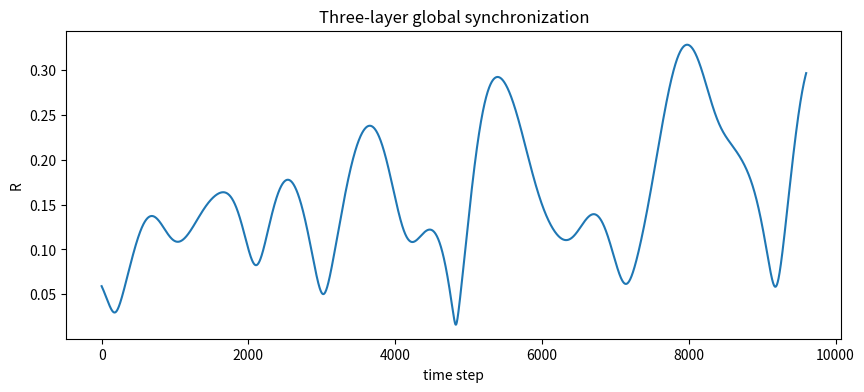
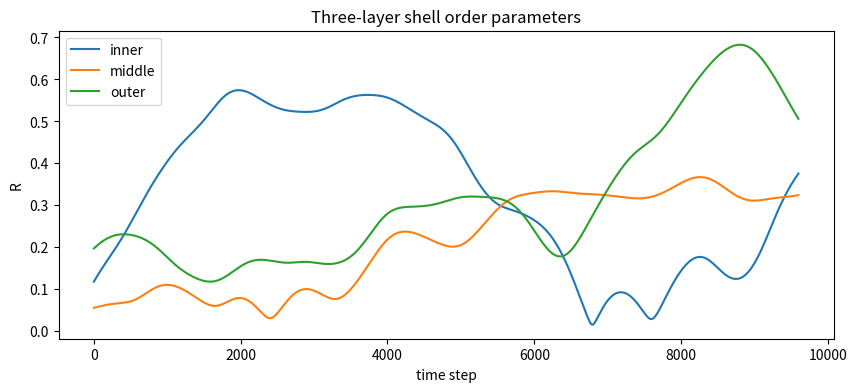
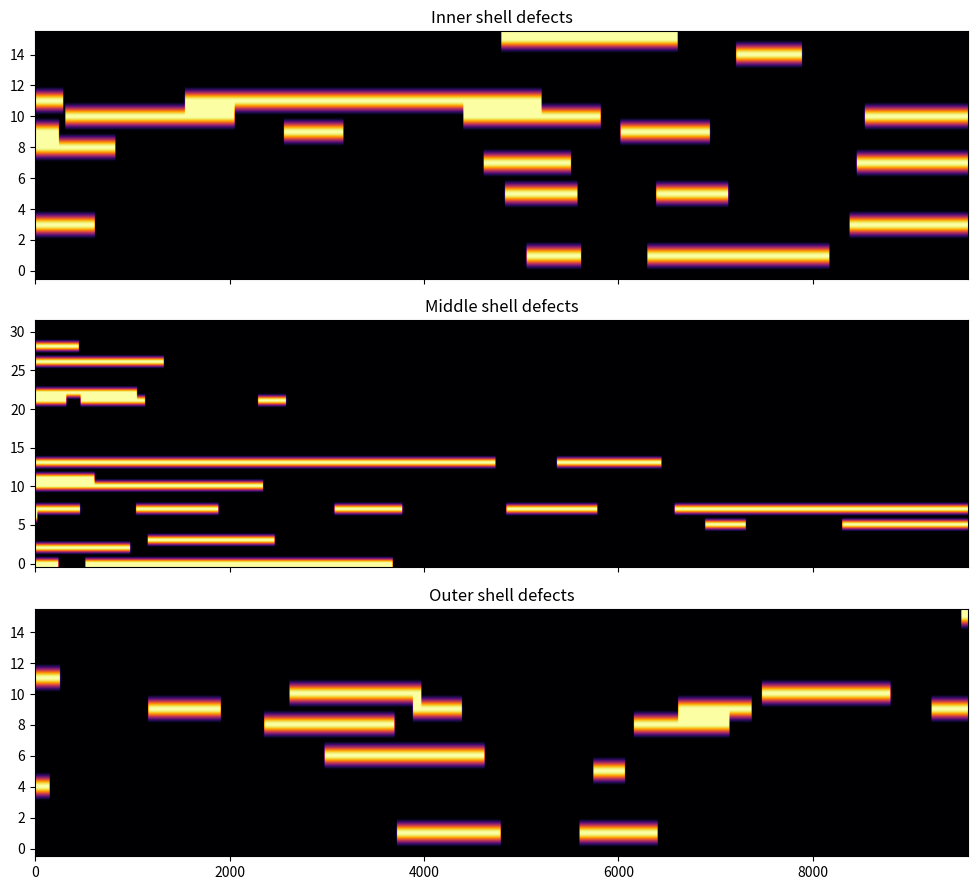
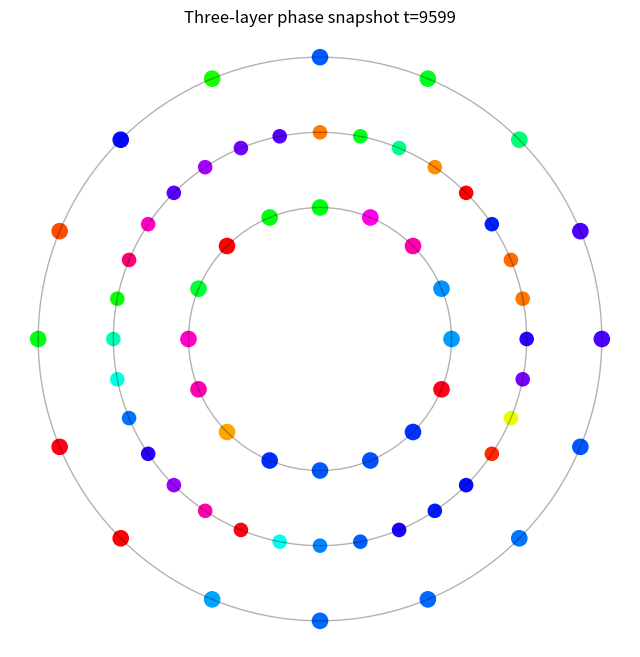

Python code for these plots, in order:
"""
NEXAH Experiment Tool
Three-Layer Counterrotation Long Run
"""

from pathlib import Path
import matplotlib.pyplot as plt
import networkx as nx
import numpy as np


# ------------------------------------------------
# Utilities
# ------------------------------------------------
def wrap_angle(x):
    return (x + np.pi) % (2 * np.pi) - np.pi


def order_parameter(theta):
    return np.abs(np.mean(np.exp(1j * theta)))


def phase_diff_ring(theta_ring):
    diffs = np.roll(theta_ring, -1) - theta_ring
    return wrap_angle(diffs)


def detect_defects(theta_ring, threshold=2.2):
    diffs = phase_diff_ring(theta_ring)
    idx = np.where(np.abs(diffs) > threshold)[0]
    return idx, diffs


# ------------------------------------------------
# Graph builder
# ------------------------------------------------
def build_three_layer_graph(n_inner=16, n_middle=32, n_outer=16):

    G = nx.Graph()

    off_inner = 0
    off_middle = n_inner
    off_outer = n_inner + n_middle

    inner_nodes = list(range(off_inner, off_inner + n_inner))
    middle_nodes = list(range(off_middle, off_middle + n_middle))
    outer_nodes = list(range(off_outer, off_outer + n_outer))

    for layer_nodes in [inner_nodes, middle_nodes, outer_nodes]:
        m = len(layer_nodes)
        for i in range(m):
            G.add_edge(layer_nodes[i], layer_nodes[(i + 1) % m])

    for i, u in enumerate(inner_nodes):
        j = int(round(i * n_middle / n_inner)) % n_middle
        G.add_edge(u, middle_nodes[j])
        G.add_edge(u, middle_nodes[(j - 1) % n_middle])
        G.add_edge(u, middle_nodes[(j + 1) % n_middle])

    for i, u in enumerate(outer_nodes):
        j = int(round(i * n_middle / n_outer)) % n_middle
        G.add_edge(u, middle_nodes[j])
        G.add_edge(u, middle_nodes[(j - 1) % n_middle])
        G.add_edge(u, middle_nodes[(j + 1) % n_middle])

    return G, inner_nodes, middle_nodes, outer_nodes


# ------------------------------------------------
# Dynamics
# ------------------------------------------------
def kuramoto_step(theta, omega, A, K, dt):

    phase_diff = theta[:, None] - theta[None, :]
    coupling = np.sum(A * np.sin(-phase_diff), axis=1)

    dtheta = omega + (K / len(theta)) * coupling

    return theta + dt * dtheta


def simulate_three_layer(
    n_inner=16,
    n_middle=32,
    n_outer=16,
    steps=9600,
    dt=0.02,
    K=1.2,
    seed=1033,
):

    np.random.seed(seed)

    G, inner_nodes, middle_nodes, outer_nodes = build_three_layer_graph(
        n_inner=n_inner,
        n_middle=n_middle,
        n_outer=n_outer,
    )

    A = nx.to_numpy_array(G)
    n_total = A.shape[0]

    theta = np.random.uniform(0, 2 * np.pi, n_total)

    omega = np.zeros(n_total)

    omega[inner_nodes] = np.random.normal(+0.18, 0.03, len(inner_nodes))
    omega[middle_nodes] = np.random.normal(0.00, 0.02, len(middle_nodes))
    omega[outer_nodes] = np.random.normal(-0.18, 0.03, len(outer_nodes))

    history = np.zeros((steps, n_total))

    global_R = np.zeros(steps)
    inner_R = np.zeros(steps)
    middle_R = np.zeros(steps)
    outer_R = np.zeros(steps)

    defect_inner = np.zeros((steps, len(inner_nodes)))
    defect_middle = np.zeros((steps, len(middle_nodes)))
    defect_outer = np.zeros((steps, len(outer_nodes)))

    for t in range(steps):

        theta = kuramoto_step(theta, omega, A, K, dt)

        history[t] = theta

        theta_inner = theta[inner_nodes]
        theta_middle = theta[middle_nodes]
        theta_outer = theta[outer_nodes]

        global_R[t] = order_parameter(theta)

        inner_R[t] = order_parameter(theta_inner)
        middle_R[t] = order_parameter(theta_middle)
        outer_R[t] = order_parameter(theta_outer)

        idx_i, _ = detect_defects(theta_inner)
        idx_m, _ = detect_defects(theta_middle)
        idx_o, _ = detect_defects(theta_outer)

        defect_inner[t, idx_i] = 1
        defect_middle[t, idx_m] = 1
        defect_outer[t, idx_o] = 1

    return {
        "history": history,
        "global_R": global_R,
        "inner_R": inner_R,
        "middle_R": middle_R,
        "outer_R": outer_R,
        "defect_inner": defect_inner,
        "defect_middle": defect_middle,
        "defect_outer": defect_outer,
        "inner_nodes": inner_nodes,
        "middle_nodes": middle_nodes,
        "outer_nodes": outer_nodes,
        "params": {
            "n_inner": n_inner,
            "n_middle": n_middle,
            "n_outer": n_outer,
            "steps": steps,
            "dt": dt,
            "K": K,
            "seed": seed,
        },
    }


# ------------------------------------------------
# Plotting
# ------------------------------------------------
def plot_global_order(global_R):

    plt.figure(figsize=(10,4))

    plt.plot(global_R)

    plt.xlabel("time step")
    plt.ylabel("R")

    plt.title("Three-layer global synchronization")

    plt.savefig("output/three_layer_global_order.png", dpi=300)

    plt.show()


def plot_layer_orders(inner_R, middle_R, outer_R):

    plt.figure(figsize=(10,4))

    plt.plot(inner_R,label="inner")
    plt.plot(middle_R,label="middle")
    plt.plot(outer_R,label="outer")

    plt.xlabel("time step")
    plt.ylabel("R")

    plt.title("Three-layer shell order parameters")

    plt.legend()

    plt.savefig("output/three_layer_layer_orders.png", dpi=300)

    plt.show()


def plot_defect_maps(defect_inner, defect_middle, defect_outer):

    fig, axes = plt.subplots(3,1,figsize=(10,9),sharex=True)

    axes[0].imshow(defect_inner.T,aspect="auto",origin="lower",cmap="inferno")
    axes[0].set_title("Inner shell defects")

    axes[1].imshow(defect_middle.T,aspect="auto",origin="lower",cmap="inferno")
    axes[1].set_title("Middle shell defects")

    axes[2].imshow(defect_outer.T,aspect="auto",origin="lower",cmap="inferno")
    axes[2].set_title("Outer shell defects")

    plt.tight_layout()

    plt.savefig("output/three_layer_defect_maps.png", dpi=300)

    plt.show()


def ring_coords(n,r):

    ang = np.linspace(0,2*np.pi,n,endpoint=False)

    return r*np.cos(ang), r*np.sin(ang)


def plot_snapshot(history,inner_nodes,middle_nodes,outer_nodes,t_index):

    theta = history[t_index]

    xi,yi = ring_coords(len(inner_nodes),0.7)
    xm,ym = ring_coords(len(middle_nodes),1.1)
    xo,yo = ring_coords(len(outer_nodes),1.5)

    plt.figure(figsize=(8,8))

    plt.scatter(xi,yi,c=theta[inner_nodes],cmap="hsv",s=120)
    plt.scatter(xm,ym,c=theta[middle_nodes],cmap="hsv",s=90)
    plt.scatter(xo,yo,c=theta[outer_nodes],cmap="hsv",s=120)

    for r in [0.7,1.1,1.5]:
        circ = plt.Circle((0,0),r,fill=False,color="black",alpha=0.3)
        plt.gca().add_patch(circ)

    plt.axis("equal")
    plt.axis("off")

    plt.title(f"Three-layer phase snapshot t={t_index}")

    plt.savefig("output/three_layer_snapshot.png", dpi=300)

    plt.show()


# ------------------------------------------------
# Summary
# ------------------------------------------------
def save_summary(results):

    params = results["params"]

    text = []

    text.append("Three-Layer Counterrotation Long Run")
    text.append("-----------------------------------")
    text.append("")

    text.append(f"Final global R = {results['global_R'][-1]:.6f}")
    text.append(f"Final inner R  = {results['inner_R'][-1]:.6f}")
    text.append(f"Final middle R = {results['middle_R'][-1]:.6f}")
    text.append(f"Final outer R  = {results['outer_R'][-1]:.6f}")

    text.append("")

    text.append(f"Mean defect inner  = {results['defect_inner'].mean():.6f}")
    text.append(f"Mean defect middle = {results['defect_middle'].mean():.6f}")
    text.append(f"Mean defect outer  = {results['defect_outer'].mean():.6f}")

    with open("output/three_layer_summary.txt","w") as f:

        f.write("\n".join(text))


# ------------------------------------------------
# Main
# ------------------------------------------------
def main():

    Path("output").mkdir(exist_ok=True)

    results = simulate_three_layer()

    plot_global_order(results["global_R"])

    plot_layer_orders(
        results["inner_R"],
        results["middle_R"],
        results["outer_R"],
    )

    plot_defect_maps(
        results["defect_inner"],
        results["defect_middle"],
        results["defect_outer"],
    )

    plot_snapshot(
        results["history"],
        results["inner_nodes"],
        results["middle_nodes"],
        results["outer_nodes"],
        results["params"]["steps"]-1
    )

    # Save arrays for analysis tools
    np.save("output/inner_shell_defects.npy", results["defect_inner"])
    np.save("output/middle_shell_defects.npy", results["defect_middle"])
    np.save("output/outer_shell_defects.npy", results["defect_outer"])
    np.save("output/phase_history.npy", results["history"])

    print("Saved defect arrays and phase history.")

    save_summary(results)

    print("Three-layer counterrotation long run completed.")


if __name__ == "__main__":
    main()
